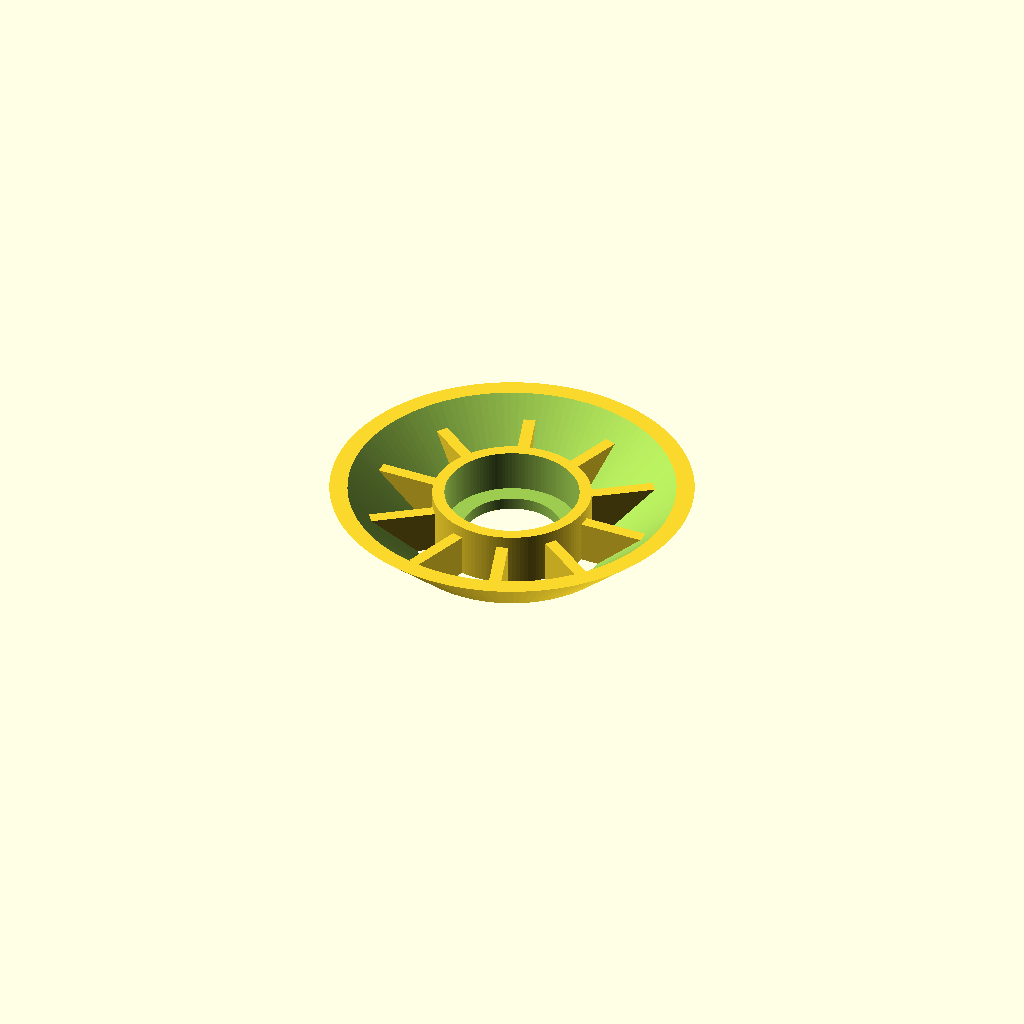
Cell 1: the model at its default parameters.
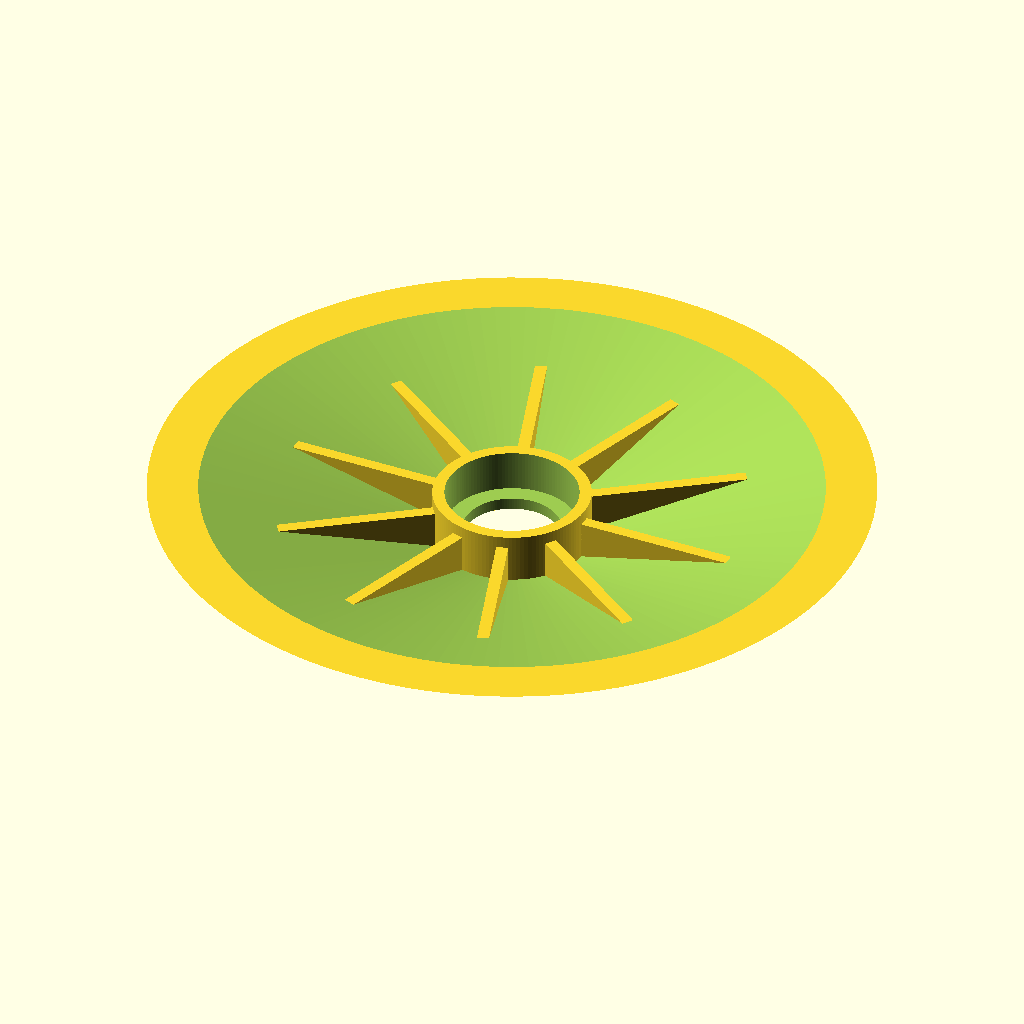
Cell 2: the same model with spoolHolderUpperDiameter = 120.
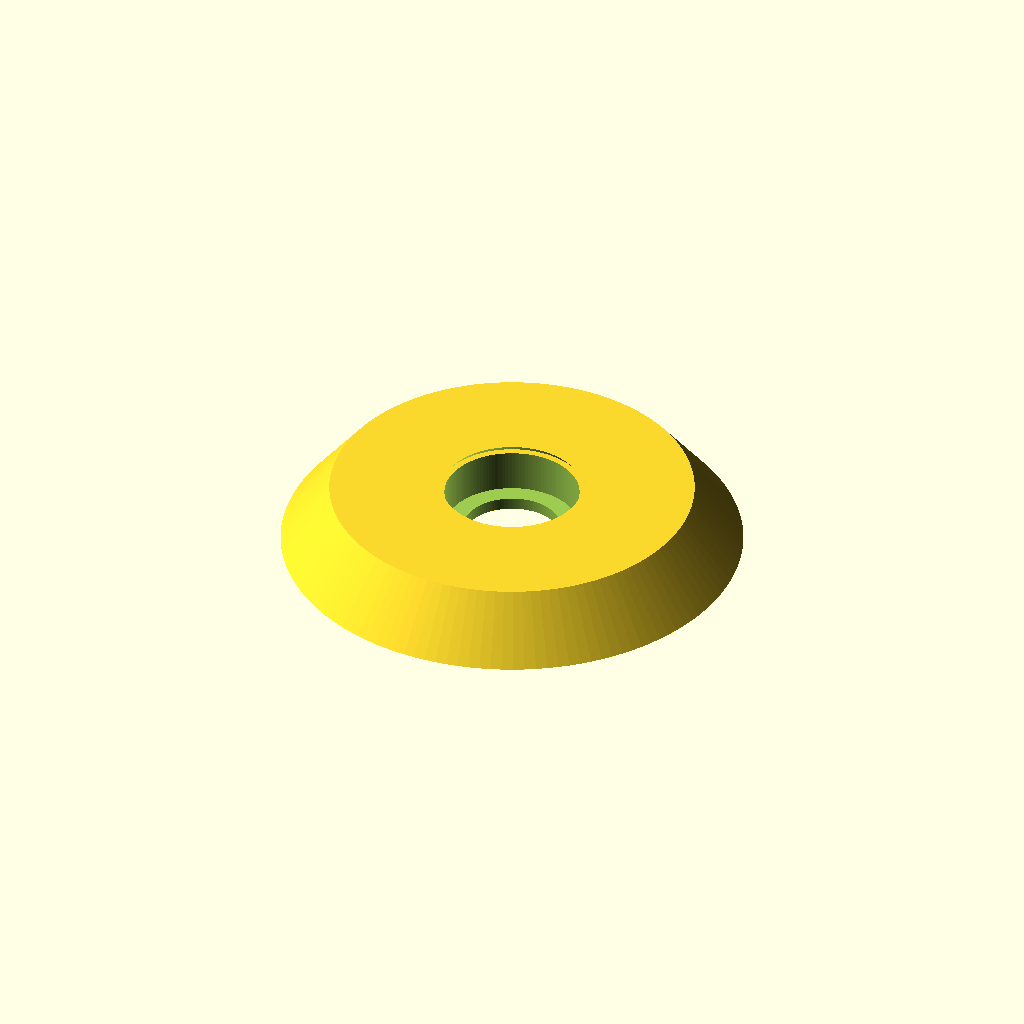
Cell 3: the same model with spoolHolderLowerDiameter = 76.
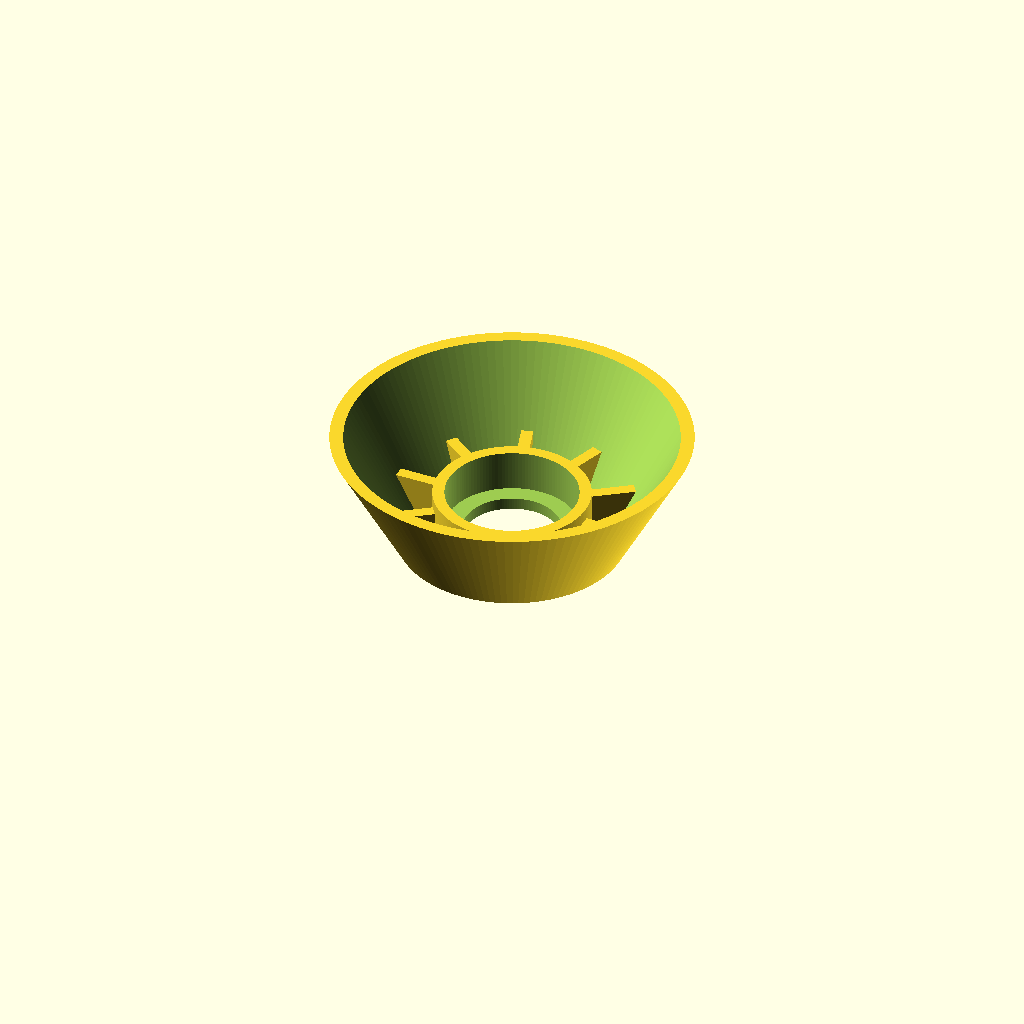
Cell 4 — spoolHolderHeight set to 20, the other parameters unchanged.
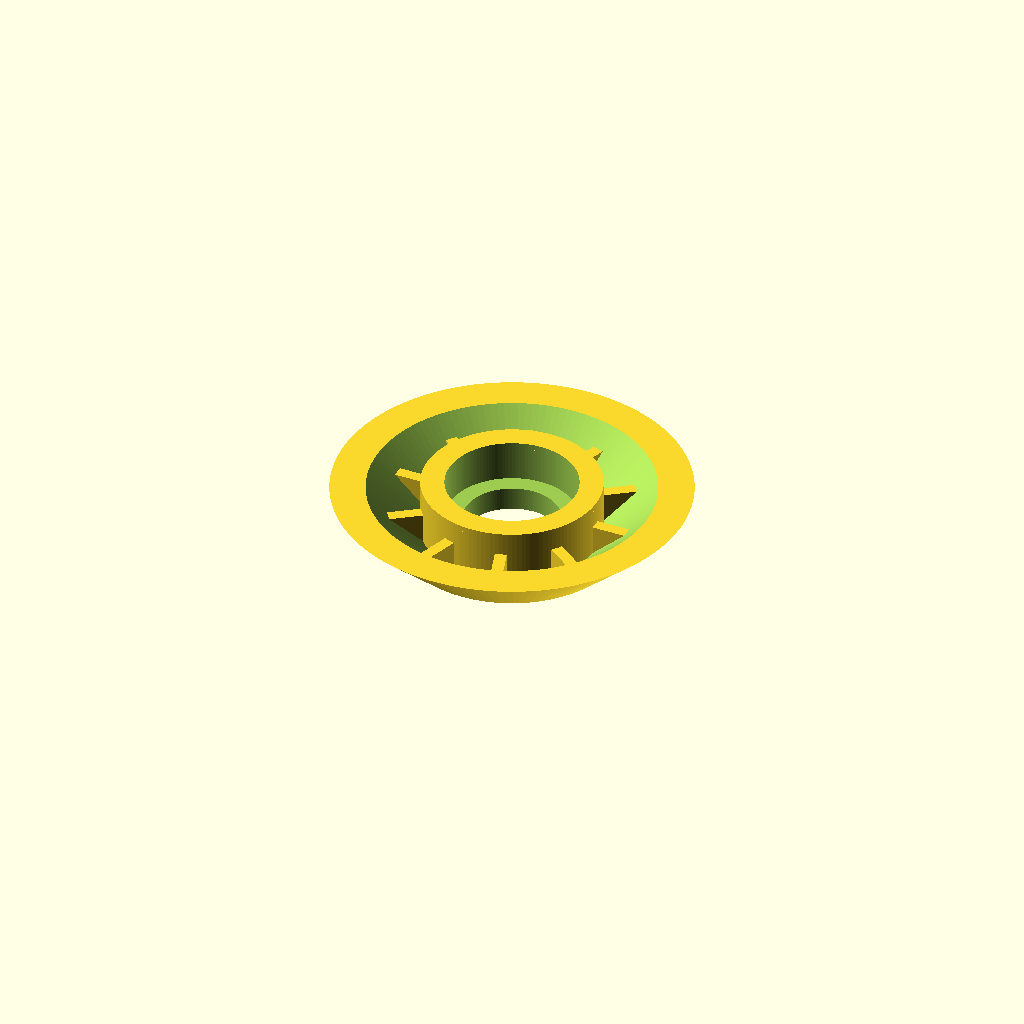
Cell 5: spoolHolderThickness = 4 (everything else at default).
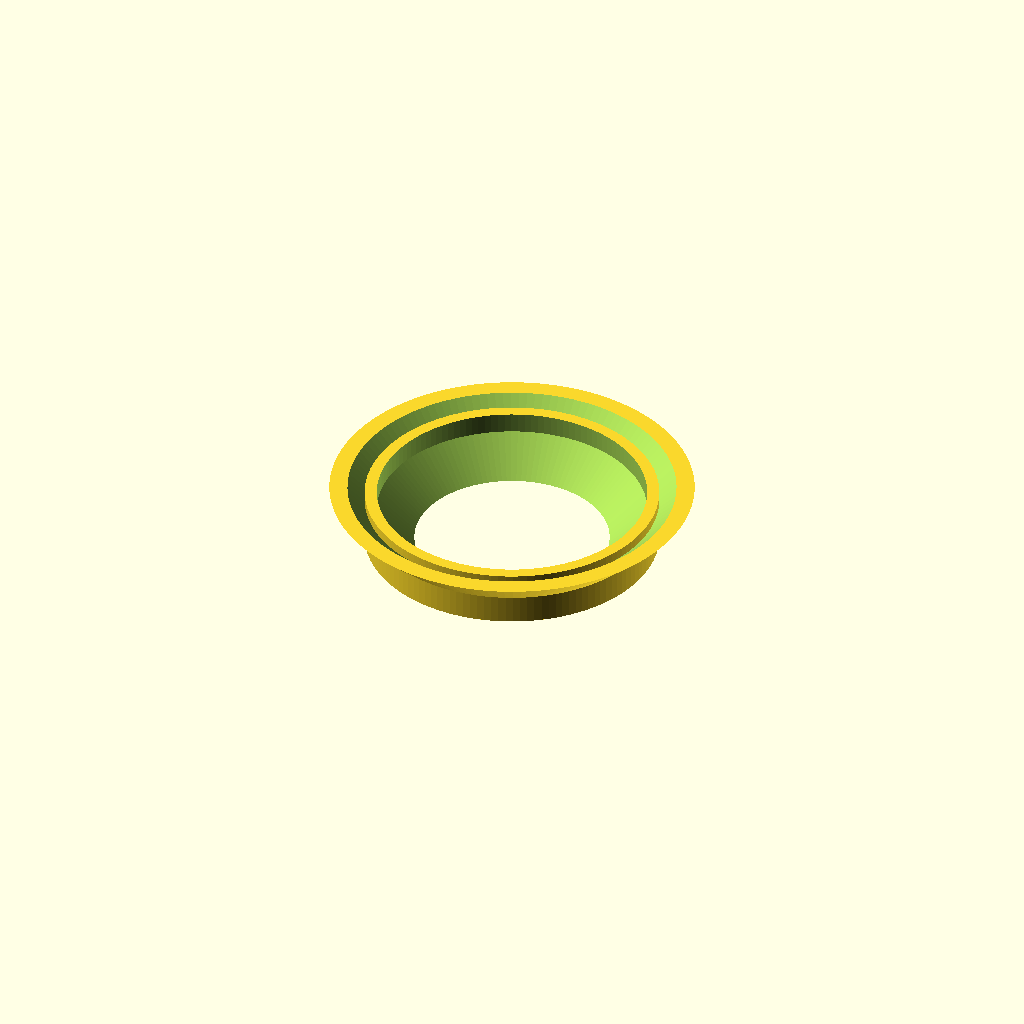
Cell 6 — bearingOuterDiameter set to 44.4, the other parameters unchanged.
One fixed orthographic camera (rotation 55°, 0°, 25°; colour scheme Cornfield) for every cell.
The OpenSCAD source (inputs/thingiverse/files/thing-2754984/files/customizable.scad):
$fn = 128;

spoolHolderUpperDiameter = 60;
spoolHolderLowerDiameter = 38;
spoolHolderHeight = 10;
spoolHolderThickness = 2;

bearingOuterDiameter = 22.2;
bearingHoleDiameter = 8;
bearingHeight = 7;

spokeAmmount = 10;
spokeThickness = 2;

a = (spoolHolderUpperDiameter-spoolHolderLowerDiameter)/2;
b = spoolHolderHeight;
c = sqrt(a*a+b*b);
q = (a*a)/c;
p = c-q;
h = sqrt(p*q);
beta = asin(h/a);
alpha = 90 - beta;
hNew = h + spoolHolderThickness;
pNew = hNew/tan(alpha);
qNew = hNew*hNew/pNew;
cNew = qNew+pNew;
aNew = sqrt(cNew*qNew);
bNew = sqrt(cNew*cNew-aNew*aNew);
offsetNew = (aNew-a)*2;

sA = ceil( (spokeAmmount<2?2:(spokeAmmount>30?30:spokeAmmount))/2);
degrees = 180 / sA;
sAi = (sA-1);

module basicShape() {
    difference() {
        // ---------- outer ----------
        cylinder(h=spoolHolderHeight, d1=spoolHolderLowerDiameter, d2=spoolHolderUpperDiameter);

        // ---------- inner ----------
        translate([0,0,-0.01])
        cylinder(h=spoolHolderHeight+0.02, d1=spoolHolderLowerDiameter-offsetNew, d2=spoolHolderUpperDiameter-offsetNew);
    }
};

module spoke(deg) {
     rotate([0, 0, deg])
     translate([-spoolHolderUpperDiameter/2, -spokeThickness/2, 0])
     cube([spoolHolderUpperDiameter, spokeThickness, bearingHeight]);
}

module spokes() {
    difference() {
        // ---------- basic spokes ----------
        union() {
            for ( i = [0 : degrees : 180] ){
                spoke(i);
            }
        };

        // ---------- cast ----------
        translate([0, 0, -0.01])
        difference() {
            translate([-spoolHolderUpperDiameter, -spoolHolderUpperDiameter, 0])
                cube([spoolHolderUpperDiameter*2, spoolHolderUpperDiameter*2, spoolHolderHeight]);

            translate([0, 0, -0.01])
                cylinder(h=spoolHolderHeight+0.02, d1=spoolHolderLowerDiameter-0.2, d2=spoolHolderUpperDiameter-0.2);
        };
    };
};


// ---------- finally: le spool holder ----------
union() {
    difference() {
        union() {
            // ---------- bearing cage ----------
            cylinder(h=bearingHeight+spoolHolderThickness, d=bearingOuterDiameter+spoolHolderThickness*2);
            
            // ---------- spokes ----------
            spokes();
        };

        // ---------- cutout bearing ----------
        translate([0, 0, spoolHolderThickness+0.01])
            cylinder(h=bearingHeight, d=bearingOuterDiameter);

        // ---------- cutout axle ----------
        translate([0, 0, -spoolHolderHeight])
            cylinder(h=spoolHolderHeight*3, d=bearingOuterDiameter-6);
    };

    basicShape();
};
Parameter table extracted from the source (name, type, default, range or options):
spoolHolderUpperDiameter: number, default 60
spoolHolderLowerDiameter: number, default 38
spoolHolderHeight: number, default 10
spoolHolderThickness: number, default 2
bearingOuterDiameter: number, default 22.2
bearingHoleDiameter: number, default 8
bearingHeight: number, default 7
spokeAmmount: number, default 10
spokeThickness: number, default 2
